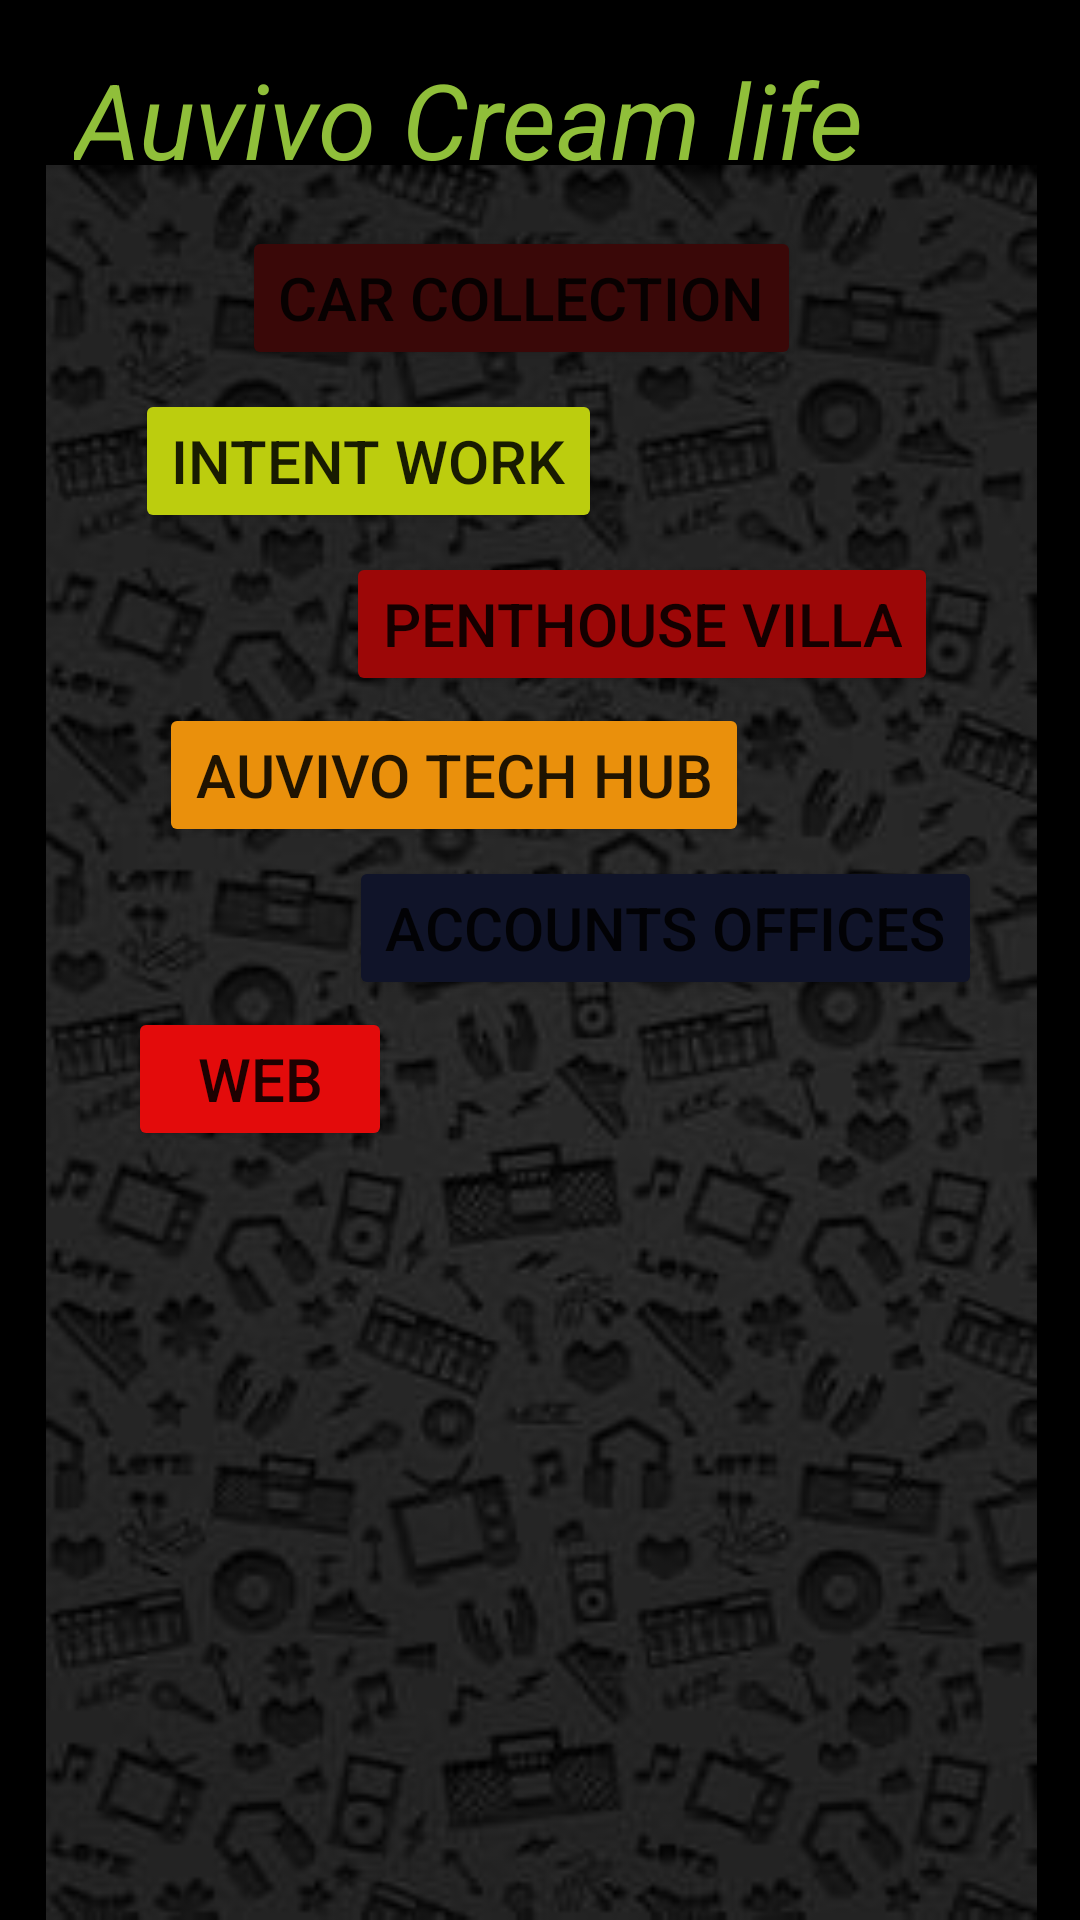

Reconstruct the res/layout file that produces this screen, plus the resources it refers to.
<!-- AndroidManifest.xml: application theme Theme.Auvivo -->
<!-- res/layout/activity_main.xml -->
<?xml version="1.0" encoding="utf-8"?>
<androidx.constraintlayout.widget.ConstraintLayout xmlns:android="http://schemas.android.com/apk/res/android"
    xmlns:app="http://schemas.android.com/apk/res-auto"
    xmlns:tools="http://schemas.android.com/tools"
    android:layout_width="match_parent"
    android:background="@color/black"
    android:layout_height="match_parent"
    tools:context=".MainActivity">


    <ImageView
        android:id="@+id/imageView"
        android:layout_width="409dp"
        android:layout_height="585dp"
        app:layout_constraintBottom_toBottomOf="parent"
        app:layout_constraintEnd_toEndOf="parent"
        app:layout_constraintStart_toStartOf="parent"
        app:layout_constraintTop_toTopOf="parent"
        app:layout_constraintVertical_bias="1.0"
        app:srcCompat="@drawable/bk003" />

    <Button
        android:id="@+id/btn_car"
        android:layout_width="wrap_content"
        android:layout_height="wrap_content"
        android:backgroundTint="#3A0808"
        android:text="Car collection"
        android:textSize="20dp"
        app:layout_constraintBottom_toBottomOf="parent"
        app:layout_constraintEnd_toEndOf="parent"
        app:layout_constraintHorizontal_bias="0.465"
        app:layout_constraintStart_toStartOf="parent"
        app:layout_constraintTop_toTopOf="parent"
        app:layout_constraintVertical_bias="0.127" />

    <TextView
        android:id="@+id/txt_cream"
        android:layout_width="310dp"
        android:layout_height="56dp"
        android:text="Auvivo Cream life"
        android:textColor="#90BF3A"
        android:textSize="35dp"
        android:textStyle="italic"
        app:layout_constraintBottom_toBottomOf="parent"
        app:layout_constraintEnd_toEndOf="parent"
        app:layout_constraintHorizontal_bias="0.496"
        app:layout_constraintStart_toStartOf="parent"
        app:layout_constraintTop_toTopOf="parent"
        app:layout_constraintVertical_bias="0.028" />

    <Button
        android:id="@+id/btn_pent"
        android:layout_width="wrap_content"
        android:layout_height="wrap_content"
        android:backgroundTint="#9C0707"
        android:text="penthouse villa"
        android:textSize="20dp"
        app:layout_constraintBottom_toBottomOf="parent"
        app:layout_constraintEnd_toEndOf="parent"
        app:layout_constraintHorizontal_bias="0.71"
        app:layout_constraintStart_toStartOf="parent"
        app:layout_constraintTop_toTopOf="parent"
        app:layout_constraintVertical_bias="0.311" />

    <Button
        android:id="@+id/btn_auvivo"
        android:layout_width="wrap_content"
        android:layout_height="wrap_content"
        android:backgroundTint="#EA900C"
        android:text="Auvivo Tech hub"
        android:textSize="20dp"
        app:layout_constraintBottom_toBottomOf="parent"
        app:layout_constraintEnd_toEndOf="@+id/imageView"
        app:layout_constraintHorizontal_bias="0.282"
        app:layout_constraintStart_toStartOf="parent"
        app:layout_constraintTop_toTopOf="parent"
        app:layout_constraintVertical_bias="0.396" />

    <Button
        android:id="@+id/btn_accounts"
        android:layout_width="wrap_content"
        android:layout_height="wrap_content"
        android:backgroundTint="#101429"
        android:text="accounts offices"
        android:textSize="20dp"
        app:layout_constraintBottom_toBottomOf="parent"
        app:layout_constraintEnd_toEndOf="parent"
        app:layout_constraintHorizontal_bias="0.781"
        app:layout_constraintStart_toStartOf="parent"
        app:layout_constraintTop_toTopOf="parent"
        app:layout_constraintVertical_bias="0.482" />

    <Button
        android:id="@+id/btn_intent"
        android:layout_width="wrap_content"
        android:layout_height="wrap_content"
        android:backgroundTint="#BCCD0E"
        android:text="Intent work"
        android:textSize="20dp"
        app:layout_constraintBottom_toBottomOf="@+id/imageView"
        app:layout_constraintEnd_toEndOf="parent"
        app:layout_constraintHorizontal_bias="0.22"
        app:layout_constraintStart_toStartOf="parent"
        app:layout_constraintTop_toTopOf="parent"
        app:layout_constraintVertical_bias="0.219" />

    <Button
        android:id="@+id/btn_web"
        android:layout_width="wrap_content"
        android:layout_height="wrap_content"
        android:text="web"
        android:textSize="20dp"
        android:backgroundTint="#E30B0B"
        app:layout_constraintBottom_toBottomOf="parent"
        app:layout_constraintEnd_toEndOf="parent"
        app:layout_constraintHorizontal_bias="0.157"
        app:layout_constraintStart_toStartOf="parent"
        app:layout_constraintTop_toTopOf="parent"
        app:layout_constraintVertical_bias="0.567" />

</androidx.constraintlayout.widget.ConstraintLayout>
<!-- resources referenced by this layout -->
<resources>
  <!-- drawable bk003: jpg bitmap (drawable-mdpi, 16331 bytes) -->
  <style name="Theme.Auvivo" parent="Theme.MaterialComponents.DayNight.DarkActionBar">
          
          <item name="colorPrimary">@color/purple_500</item>
          <item name="colorPrimaryVariant">@color/purple_700</item>
          <item name="colorOnPrimary">@color/white</item>
          
          <item name="colorSecondary">@color/teal_200</item>
          <item name="colorSecondaryVariant">@color/teal_700</item>
          <item name="colorOnSecondary">@color/black</item>
          
          <item name="android:statusBarColor" tools:targetApi="l">?attr/colorPrimaryVariant</item>
          
      </style>
  <!-- not gathered from this repository: default colours our renderer supplied (Android Studio template values) -->
  <color name="purple_500">#FF6200EE</color>
  <color name="purple_700">#FF3700B3</color>
  <color name="teal_200">#FF03DAC5</color>
  <color name="teal_700">#FF018786</color>
  <color name="black">#FF000000</color>
  <color name="white">#FFFFFFFF</color>
</resources>
